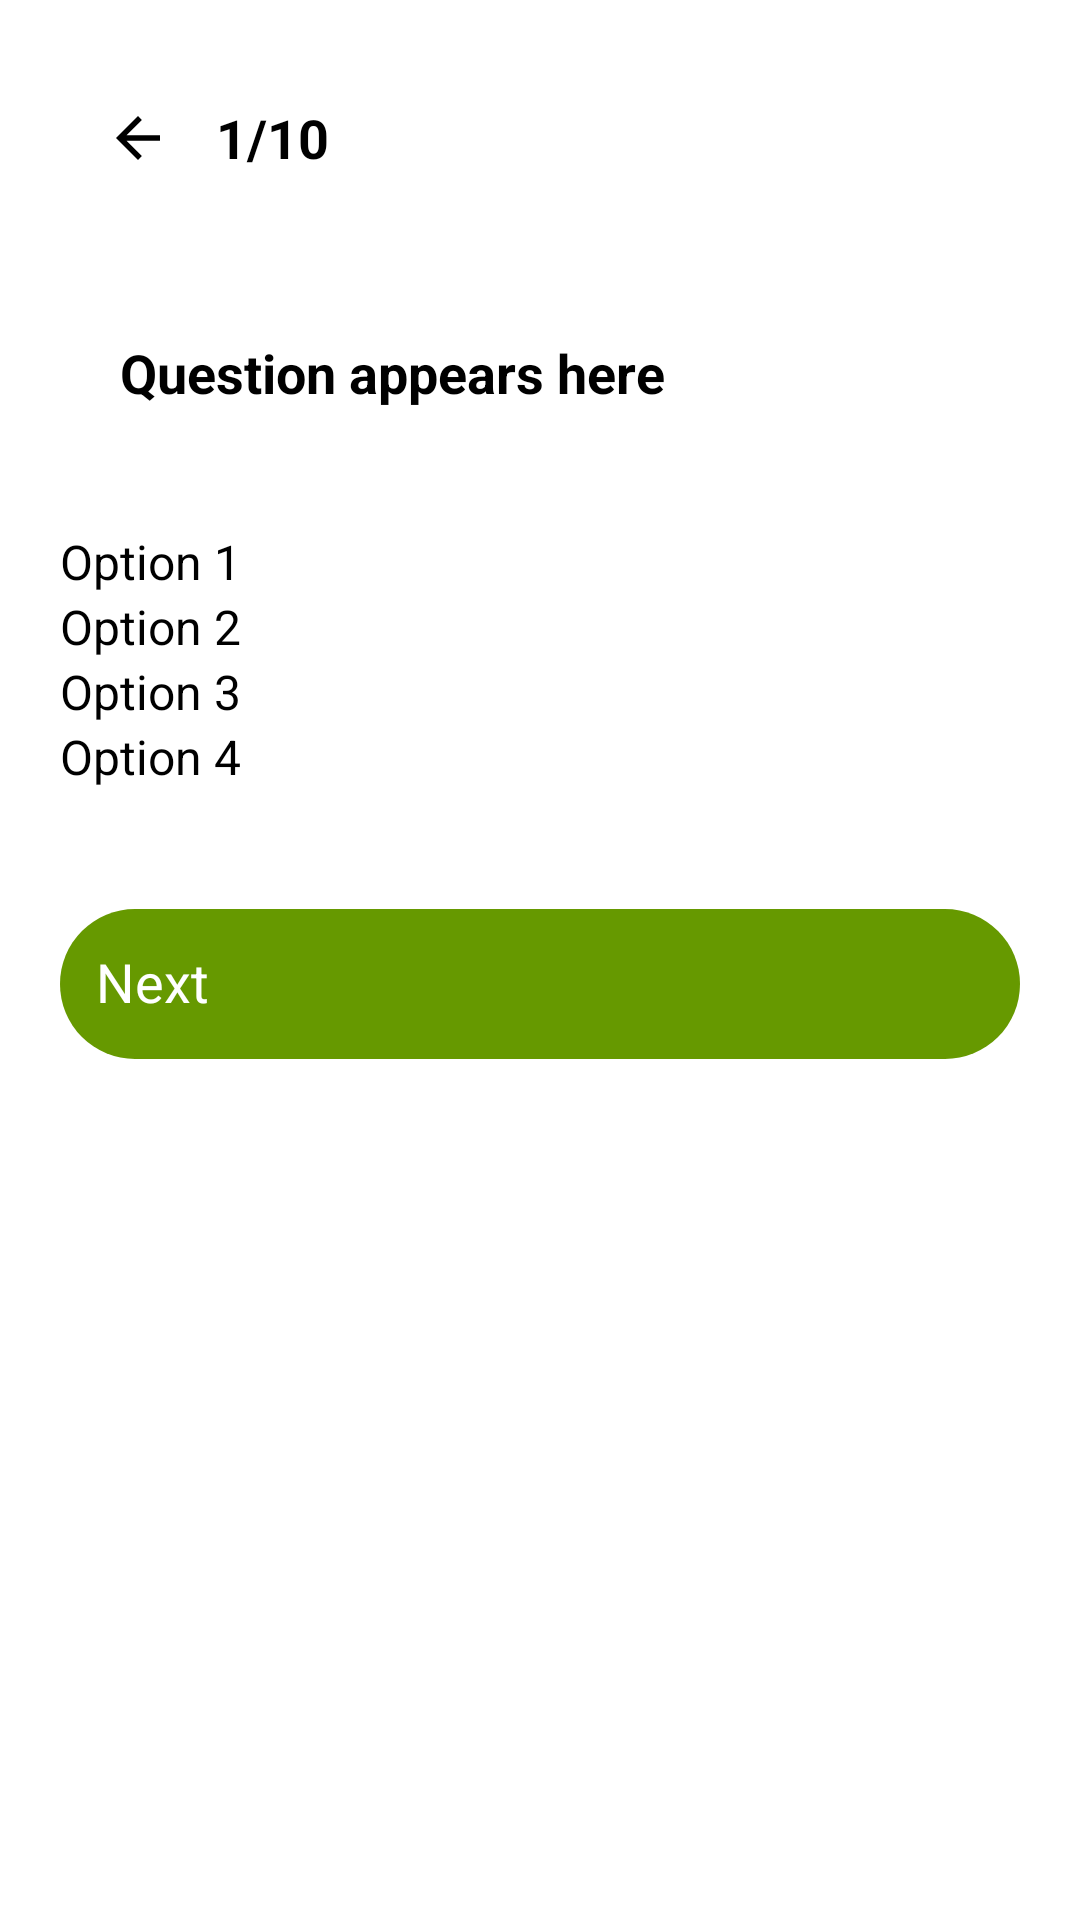

Here is an Android app screen rendered from its layout file. Give the layout XML and the strings, colors and styles it references.
<!-- AndroidManifest.xml: application theme Theme.MCQapp -->
<!-- res/layout/activity_quiz.xml -->
<?xml version="1.0" encoding="utf-8"?>
<RelativeLayout xmlns:android="http://schemas.android.com/apk/res/android"
    xmlns:app="http://schemas.android.com/apk/res-auto"
    xmlns:tools="http://schemas.android.com/tools"
    android:layout_width="match_parent"
    android:layout_height="match_parent"
    android:background="@android:color/white"
    android:padding="20dp"
    tools:context=".QuizActivity">

    
    <LinearLayout
        android:id="@+id/topBar"
        android:layout_width="match_parent"
        android:layout_height="wrap_content"
        android:orientation="horizontal"
        android:gravity="center_vertical"
        android:padding="10dp">

        
        <ImageView
            android:id="@+id/backButton"
            android:layout_width="32dp"
            android:layout_height="32dp"
            android:src="@drawable/ic_back_arrow"
            android:padding="5dp"
            android:layout_marginEnd="10dp"
            android:clickable="true"
            android:focusable="true" />

        
        <TextView
            android:id="@+id/progressText"
            android:layout_width="wrap_content"
            android:layout_height="wrap_content"
            android:text="1/10"
            android:textSize="18sp"
            android:textStyle="bold"
            android:textColor="@android:color/black" />
    </LinearLayout>

    
    <LinearLayout
        android:id="@+id/questionCard"
        android:layout_width="match_parent"
        android:layout_height="wrap_content"
        android:layout_below="@id/topBar"
        android:layout_marginTop="20dp"
        android:padding="20dp"
        android:background="@drawable/rounded_card"
        android:orientation="vertical">

        <TextView
            android:id="@+id/questionText"
            android:layout_width="match_parent"
            android:layout_height="wrap_content"
            android:text="Question appears here"
            android:textSize="18sp"
            android:textColor="@android:color/black"
            android:textStyle="bold" />
    </LinearLayout>

    
    <RadioGroup
        android:id="@+id/answerGroup"
        android:layout_width="match_parent"
        android:layout_height="wrap_content"
        android:layout_below="@id/questionCard"
    android:layout_marginTop="20dp"
    android:orientation="vertical">

    <RadioButton
        android:id="@+id/option1"
        android:layout_width="match_parent"
        android:layout_height="wrap_content"
        android:text="Option 1"
        android:textSize="16sp"
        android:buttonTint="@color/black" />

    <RadioButton
        android:id="@+id/option2"
        android:layout_width="match_parent"
        android:layout_height="wrap_content"
        android:text="Option 2"
        android:textSize="16sp"
        android:buttonTint="@color/black" />

    <RadioButton
        android:id="@+id/option3"
        android:layout_width="match_parent"
        android:layout_height="wrap_content"
        android:text="Option 3"
        android:textSize="16sp"
        android:buttonTint="@color/black" />

    <RadioButton
        android:id="@+id/option4"
        android:layout_width="match_parent"
        android:layout_height="wrap_content"
        android:text="Option 4"
        android:textSize="16sp"
        android:buttonTint="@color/black" />
</RadioGroup>

    
<LinearLayout
android:layout_width="match_parent"
android:layout_height="wrap_content"
android:layout_below="@id/answerGroup"
android:layout_marginTop="40dp"
android:gravity="center"
android:orientation="horizontal">

<Button
    android:id="@+id/previousButton"
    android:layout_width="wrap_content"
    android:layout_height="50dp"
    android:text="Previous"
    android:textSize="18sp"
    android:background="@drawable/button_bg"
    android:textColor="@android:color/white"
    android:padding="12dp"
    android:layout_weight="1"
    android:visibility="gone" />

<Button
    android:id="@+id/nextButton"
    android:layout_width="wrap_content"
    android:layout_height="50dp"
    android:text="Next"
    android:textSize="18sp"
    android:background="@drawable/button_bg"
    android:textColor="@android:color/white"
    android:padding="12dp"
    android:layout_weight="1" />
</LinearLayout>

    </RelativeLayout>
<!-- resources referenced by this layout -->
<resources>
  <color name="black">#FF000000</color>
  <!-- drawable button_bg (drawable) -->
  <?xml version="1.0" encoding="utf-8"?>
  
  <shape xmlns:android="http://schemas.android.com/apk/res/android"
      android:shape="rectangle">
  
      <solid android:color="@android:color/holo_green_dark" />
      <corners android:radius="30dp" />
  </shape>
  <!-- drawable ic_back_arrow (drawable) -->
  <vector xmlns:android="http://schemas.android.com/apk/res/android" android:autoMirrored="true" android:height="24dp" android:tint="#000000" android:viewportHeight="24" android:viewportWidth="24" android:width="24dp">
  
      <path android:fillColor="@android:color/white" android:pathData="M20,11H7.83l5.59,-5.59L12,4l-8,8 8,8 1.41,-1.41L7.83,13H20v-2z"/>
  
  </vector>
  <!-- drawable rounded_card (drawable) -->
  <?xml version="1.0" encoding="utf-8"?>
  <shape xmlns:android="http://schemas.android.com/apk/res/android"
      android:shape="rectangle">
  
      <solid android:color="@android:color/white" />
      <corners android:radius="20dp" />
      <padding android:left="10dp" android:right="10dp" android:top="10dp" android:bottom="10dp"/>
      <elevation android:elevation="5dp" />
  </shape>
  <style name="Theme.MCQapp" parent="Theme.MaterialComponents.DayNight.NoActionBar">
          <item name="colorOnPrimary">@color/white</item>
          <item name="android:windowBackground">@drawable/splash_screen_background</item>
      </style>
  <color name="white">#FFFFFFFF</color>
  <!-- drawable splash_screen_background (drawable) -->
  <?xml version="1.0" encoding="utf-8"?>
  
  <layer-list xmlns:android="http://schemas.android.com/apk/res/android">
      
      <item android:drawable="@color/white" />
  
      
      <item>
          <bitmap
              android:gravity="center"
              android:src="@drawable/quiz_khelo_logo" /> 
      </item>
  </layer-list>
  <!-- drawable quiz_khelo_logo: png bitmap (drawable, 12581 bytes) -->
</resources>
